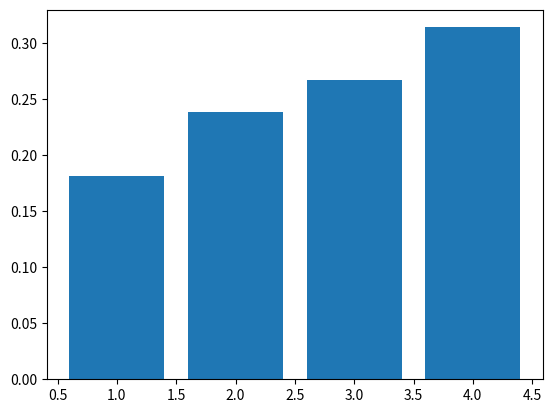

Source code (Python):
import numpy as np
import numpy.random as random 
import matplotlib.pyplot as plt

a=random.rand(1000)
b=np.zeros(1000)
p=np.sqrt(np.arange(1,5))
cdf=np.array([sum(p[:i+1])/sum(p) for i in range(4)])
b[a<=cdf[0]]=1
b[(a<=cdf[1])*(a>cdf[0])]=2
b[(a<=cdf[2])*(a>cdf[1])]=3
b[a>cdf[2]]=4

freq=np.array([])
for i in range(1,5):
    freq=np.append(freq,np.sum(b==i))

plt.bar(range(1,5),freq/1000)
plt.plot()



